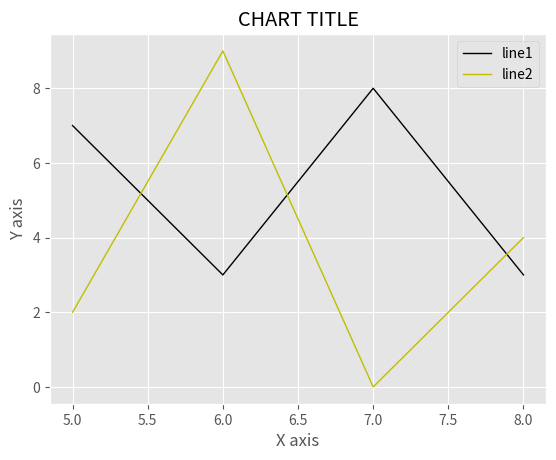

Reproduce this figure in Python.
"""
This script showcases how to create a clear and concise line chart, ideal for comparing trends or changes over intervals.
The use of different colors and line styles makes each data set distinct, aiding in data interpretation and analysis.
"""

from matplotlib import pyplot as plt, style

style.use('ggplot')  # Apply the 'ggplot' style for a visually pleasing aesthetic.

# Sample data for plotting.
x = [5, 6, 7, 8]  # X-axis data points.
y = [7, 3, 8, 3]  # Y-axis data points for the first line.
y2 = [2, 9, 0, 4]  # Y-axis data points for the second line.

# Plotting the data.
plt.plot(x, y, 'k', linewidth=1, label="line1")  # Plot the first line in black with a label.
plt.plot(x, y2, 'y', linewidth=1, label="line2")  # Plot the second line in yellow with a label.

# Adding chart elements.
plt.title("CHART TITLE")  # Title of the chart.
plt.ylabel("Y axis")  # Label for the Y-axis.
plt.xlabel("X axis")  # Label for the X-axis.
plt.legend()  # Display a legend to label the lines.

# Display the plot.
plt.show()  # Render and display the plot.
